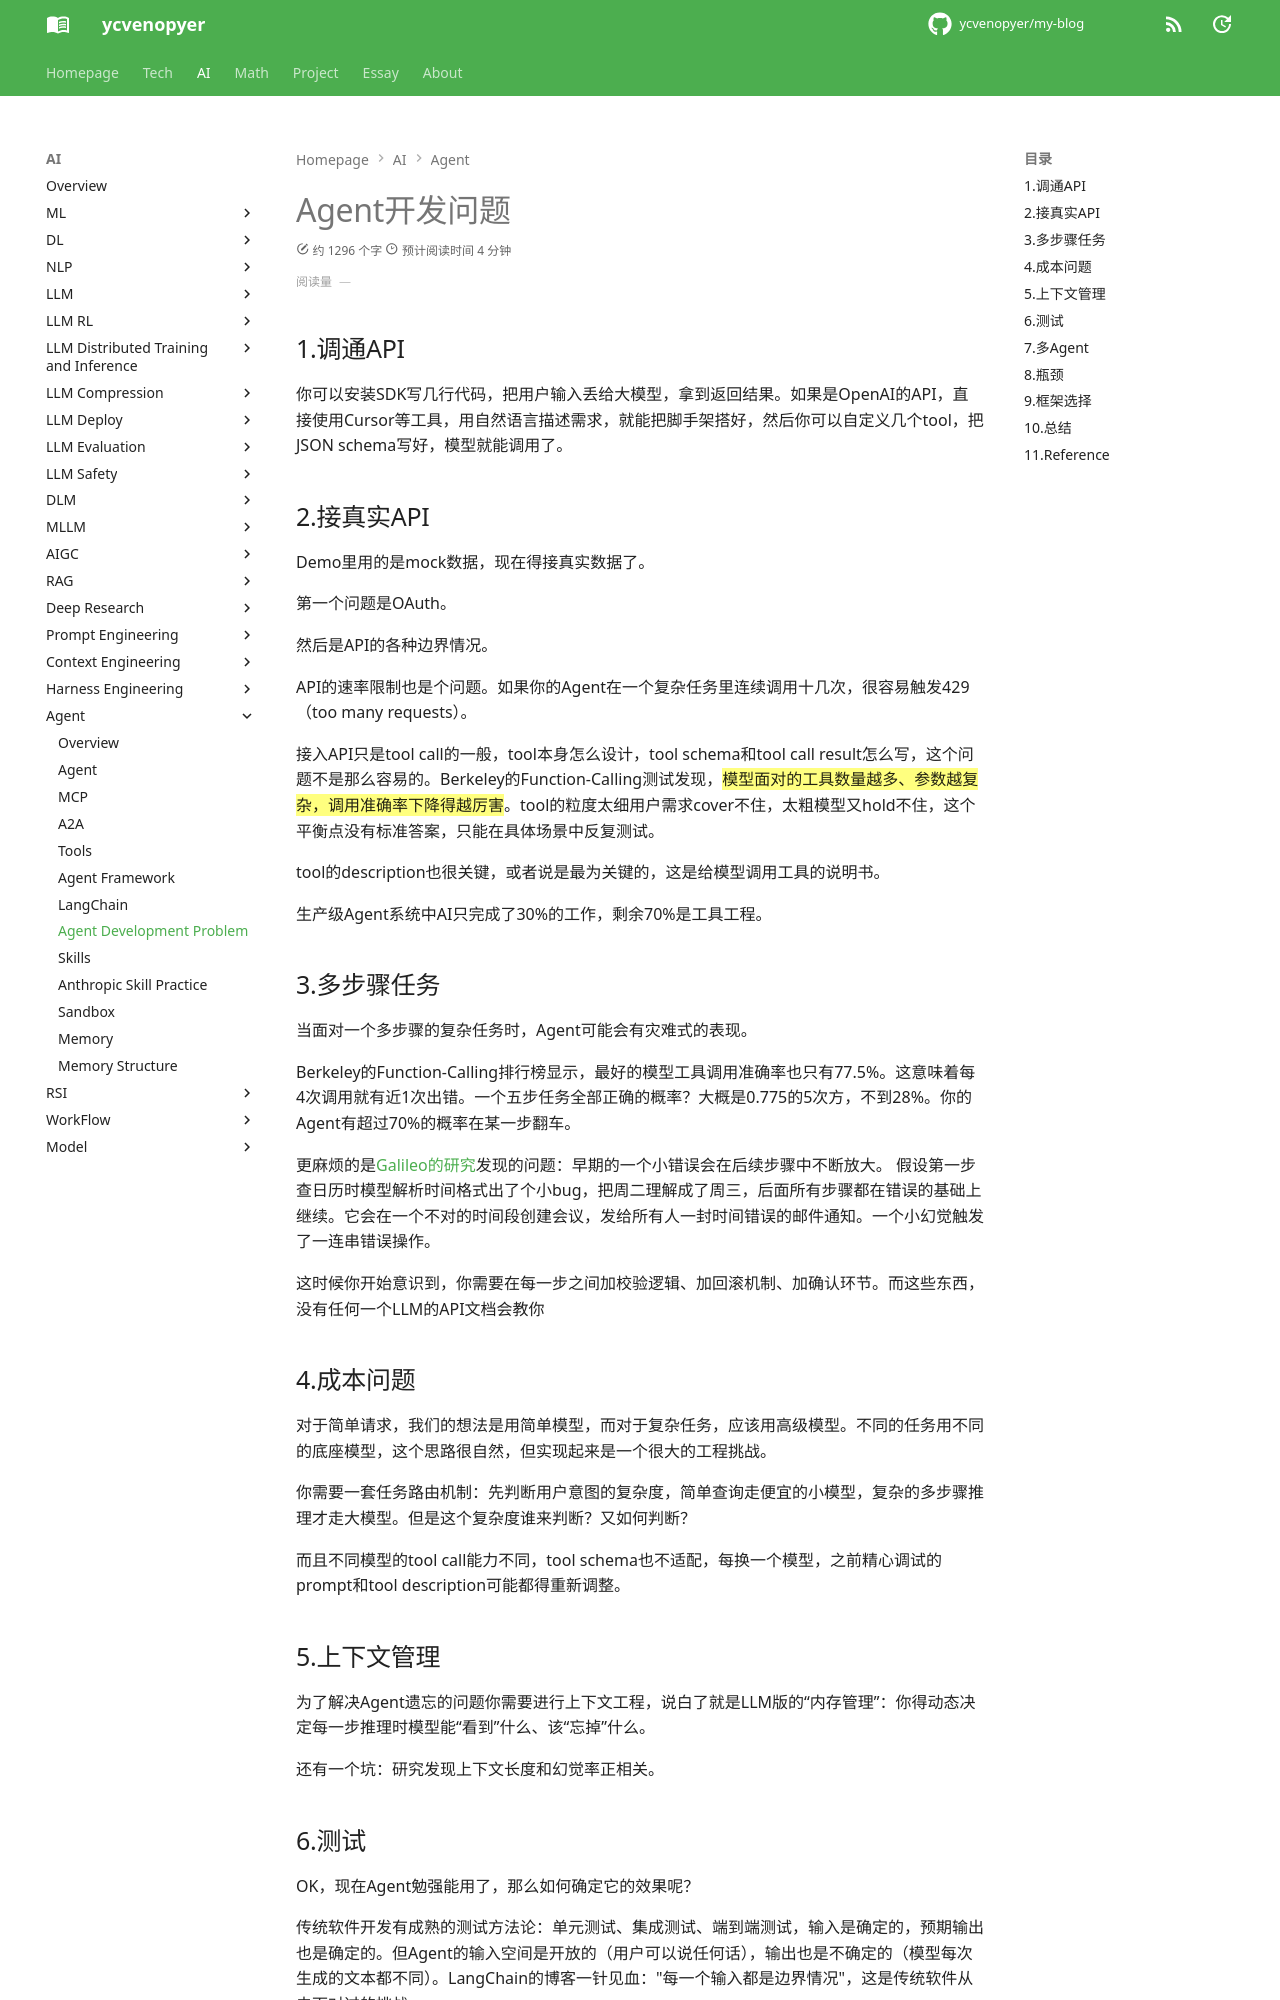

repository: ycvenopyer/my-blog · page: ai-note/agent/agent-dev-problem/index.html · generator: mkdocs

# Agent开发问题

## 1.调通API

你可以安装SDK写几行代码，把用户输入丢给大模型，拿到返回结果。如果是OpenAI的API，直接使用Cursor等工具，用自然语言描述需求，就能把脚手架搭好，然后你可以自定义几个tool，把JSON schema写好，模型就能调用了。

## 2.接真实API

Demo里用的是mock数据，现在得接真实数据了。

第一个问题是OAuth。

然后是API的各种边界情况。

API的速率限制也是个问题。如果你的Agent在一个复杂任务里连续调用十几次，很容易触发429（too many requests）。

接入API只是tool call的一般，tool本身怎么设计，tool schema和tool call result怎么写，这个问题不是那么容易的。Berkeley的Function-Calling测试发现，{==模型面对的工具数量越多、参数越复杂，调用准确率下降得越厉害==}。tool的粒度太细用户需求cover不住，太粗模型又hold不住，这个平衡点没有标准答案，只能在具体场景中反复测试。

tool的description也很关键，或者说是最为关键的，这是给模型调用工具的说明书。

生产级Agent系统中AI只完成了30%的工作，剩余70%是工具工程。

## 3.多步骤任务

当面对一个多步骤的复杂任务时，Agent可能会有灾难式的表现。

Berkeley的Function-Calling排行榜显示，最好的模型工具调用准确率也只有77.5%。这意味着每4次调用就有近1次出错。一个五步任务全部正确的概率？大概是0.775的5次方，不到28%。你的Agent有超过70%的概率在某一步翻车。

更麻烦的是[Galileo的研究](https://galileo.ai/blog/agent-failure-modes-guide)发现的问题：早期的一个小错误会在后续步骤中不断放大。 假设第一步查日历时模型解析时间格式出了个小bug，把周二理解成了周三，后面所有步骤都在错误的基础上继续。它会在一个不对的时间段创建会议，发给所有人一封时间错误的邮件通知。一个小幻觉触发了一连串错误操作。

这时候你开始意识到，你需要在每一步之间加校验逻辑、加回滚机制、加确认环节。而这些东西，没有任何一个LLM的API文档会教你

## 4.成本问题

对于简单请求，我们的想法是用简单模型，而对于复杂任务，应该用高级模型。不同的任务用不同的底座模型，这个思路很自然，但实现起来是一个很大的工程挑战。

你需要一套任务路由机制：先判断用户意图的复杂度，简单查询走便宜的小模型，复杂的多步骤推理才走大模型。但是这个复杂度谁来判断？又如何判断？

而且不同模型的tool call能力不同，tool schema也不适配，每换一个模型，之前精心调试的prompt和tool description可能都得重新调整。

## 5.上下文管理

为了解决Agent遗忘的问题你需要进行上下文工程，说白了就是LLM版的“内存管理”：你得动态决定每一步推理时模型能“看到”什么、该“忘掉”什么。

还有一个坑：研究发现上下文长度和幻觉率正相关。
